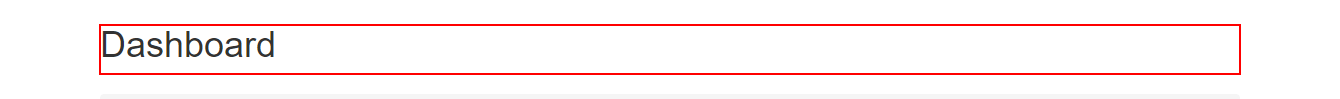
Task: Robotic Enterprise Framework
Workflow: System1_Login

Step 1: find the heading in window 'ACME System 1 - Dashboard' (chrome.exe)
